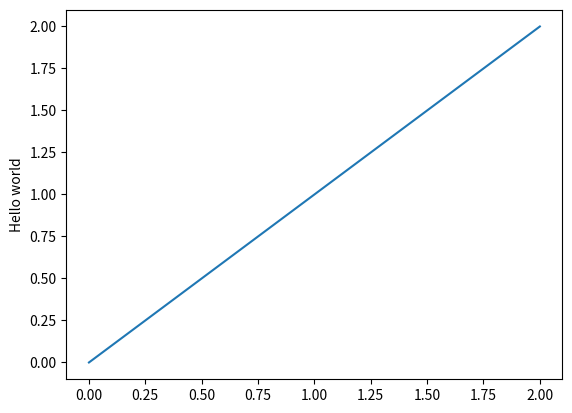

Here is the Python script that generated this plot:
import matplotlib.pyplot as plt
plt.plot([ 0, 1, 2])
plt.ylabel('Hello world' )
plt.show()